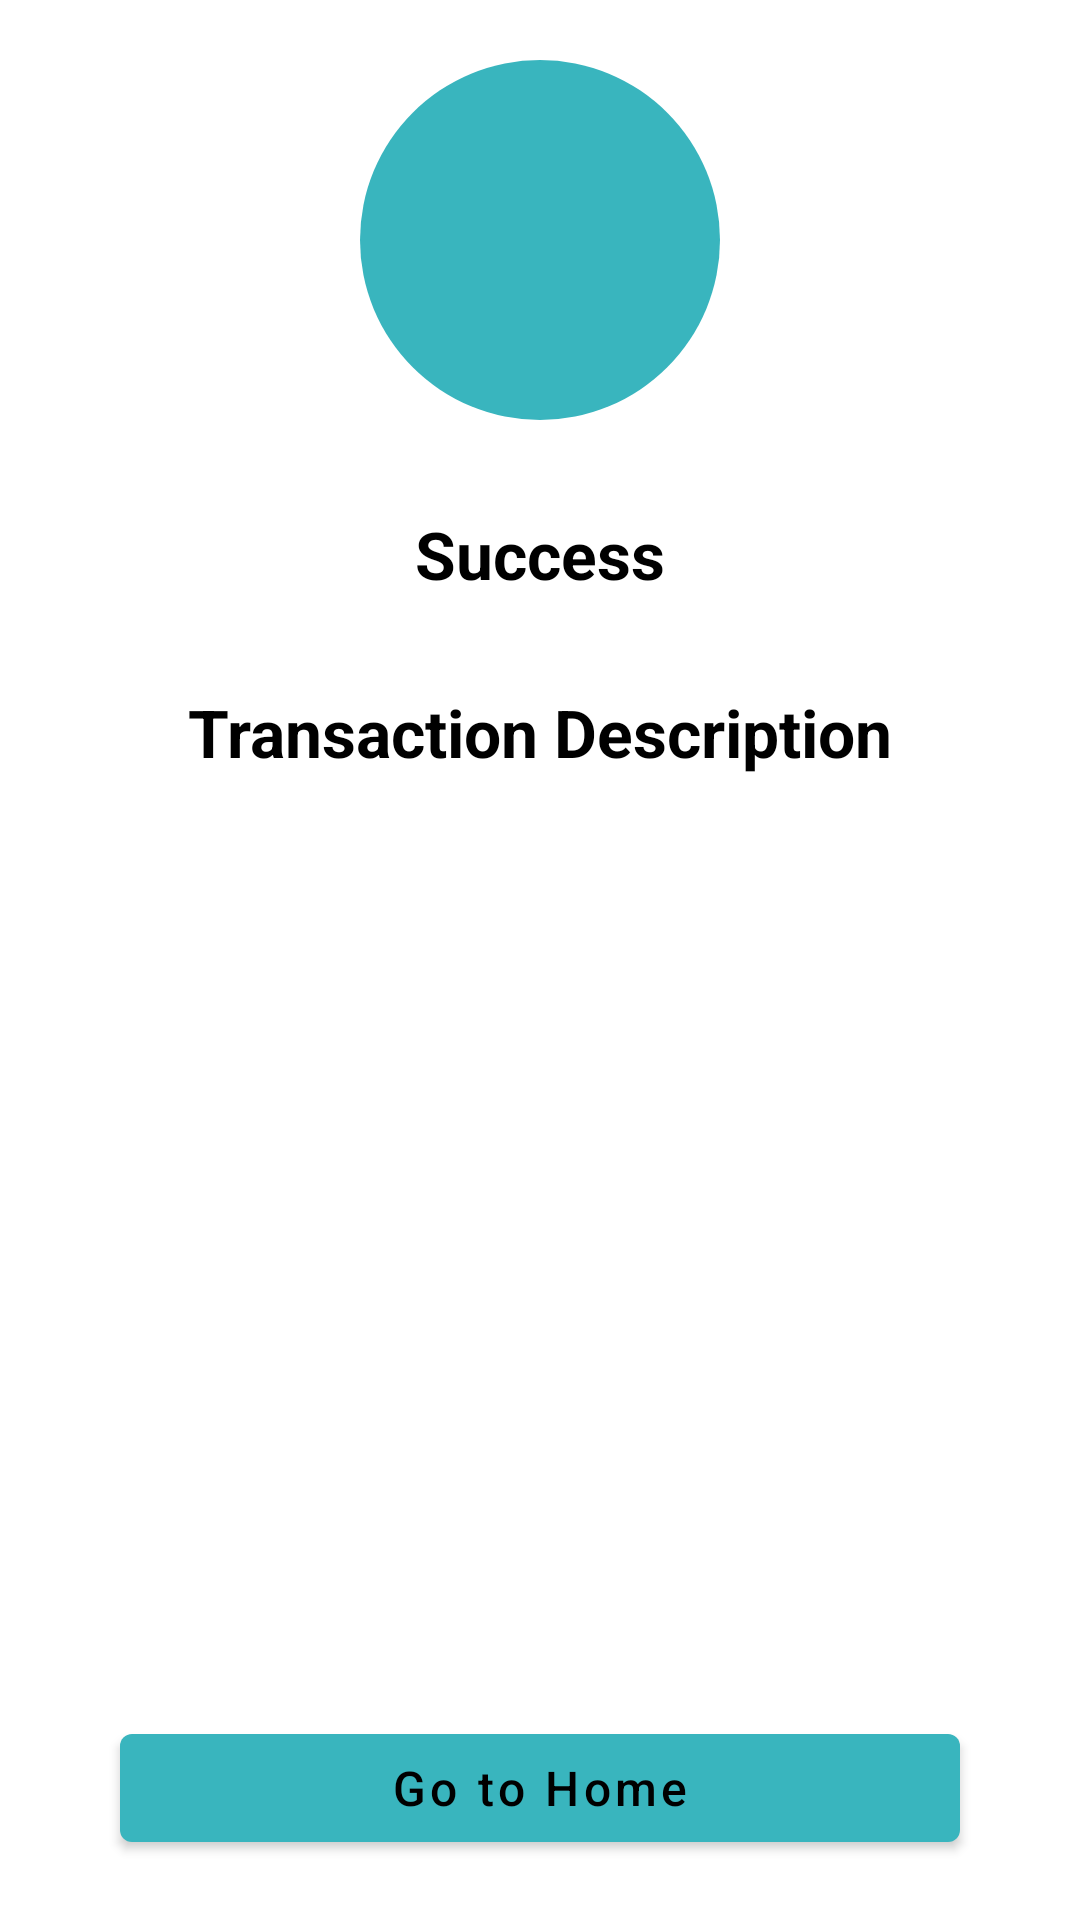

Layout XML and referenced resources for this Android screen:
<!-- AndroidManifest.xml: application theme Theme.AngelBank -->
<!-- res/layout/fragment_status.xml -->
<?xml version="1.0" encoding="utf-8"?>
<FrameLayout xmlns:android="http://schemas.android.com/apk/res/android"
    xmlns:tools="http://schemas.android.com/tools"
    android:layout_width="match_parent"
    android:layout_height="match_parent"
    tools:context=".fragment.StatusFragment">

    <RelativeLayout
        android:layout_width="match_parent"
        android:layout_height="match_parent"
        tools:ignore="UselessParent">

        <ImageView
            android:id="@+id/image_view"
            android:layout_width="120dp"
            android:layout_height="120dp"
            android:layout_centerHorizontal="true"
            android:layout_marginTop="20dp"
            android:background="@drawable/status_background"
            android:contentDescription="@string/success_image" />

        <ImageView
            android:layout_width="120dp"
            android:layout_height="120dp"
            android:layout_centerHorizontal="true"
            android:layout_marginTop="20dp"
            android:src="@drawable/ic_baseline_done_24"
            android:contentDescription="@string/success_image" />

        <TextView
            android:id="@+id/status"
            style="@style/CustomerName"
            android:layout_width="wrap_content"
            android:layout_height="wrap_content"
            android:layout_below="@id/image_view"
            android:layout_centerHorizontal="true"
            android:layout_marginTop="30dp"
            android:text="@string/success" />

        <TextView
            android:id="@+id/transaction_description"
            style="@style/CustomerName"
            android:layout_width="wrap_content"
            android:layout_height="wrap_content"
            android:layout_below="@id/status"
            android:layout_centerHorizontal="true"
            android:layout_marginTop="30dp"
            android:text="@string/transaction_description" />

        <com.google.android.material.button.MaterialButton
            android:id="@+id/status_go_to_home"
            style="@style/ButtonText"
            android:layout_width="match_parent"
            android:layout_height="wrap_content"
            android:layout_alignParentBottom="true"
            android:layout_gravity="bottom"
            android:layout_marginHorizontal="40dp"
            android:layout_marginBottom="20dp"
            android:text="@string/go_to_home"
            android:textAllCaps="false" />

    </RelativeLayout>

</FrameLayout>
<!-- resources referenced by this layout -->
<resources>
  <!-- drawable status_background (drawable) -->
  <?xml version="1.0" encoding="utf-8"?>
  <shape xmlns:android="http://schemas.android.com/apk/res/android">
  
      <solid android:color="?attr/colorPrimary"/>
      <corners android:radius="100dp"/>
      <size android:height="120dp"
          android:width="120dp"/>
  
  </shape>
  <string name="go_to_home">Go to Home</string>
  <string name="success">Success</string>
  <string name="success_image">Success Image</string>
  <string name="transaction_description">Transaction Description</string>
  <style name="ButtonText" parent="Widget.MaterialComponents.Button">
  
          <item name="android:textSize">16sp</item>
          <item name="android:textColor">?attr/buttonText</item>
          <item name="android:textAllCaps">false</item>
  
      </style>
  <style name="CustomerName" parent="Widget.AppCompat.TextView">
  
          <item name="android:textSize">22sp</item>
          <item name="android:textColor">?attr/customerName</item>
          <item name="android:textStyle">bold</item>
  
      </style>
  <style name="Theme.AngelBank" parent="Theme.MaterialComponents.DayNight.NoActionBar">
          
          <item name="colorPrimary">@color/teal</item>
          <item name="colorPrimaryVariant">@color/teal_variant</item>
          <item name="colorOnPrimary">@color/black</item>
          
          <item name="colorSecondary">@color/olive</item>
          <item name="colorSecondaryVariant">@color/olive_variant</item>
          <item name="colorOnSecondary">@color/white</item>
  
  
          <item name="customerName">@color/black</item>
          <item name="buttonText">@color/black</item>
  
  
          
          <item name="android:statusBarColor" tools:targetApi="l">?attr/colorPrimaryVariant</item>
          
      </style>
  <color name="teal">#39B5BE </color>
  <color name="teal_variant">#257A81 </color>
  <color name="black">#FF000000</color>
  <color name="olive">#998045 </color>
  <color name="olive_variant">#5F572F </color>
  <color name="white">#FFFFFFFF</color>
</resources>
